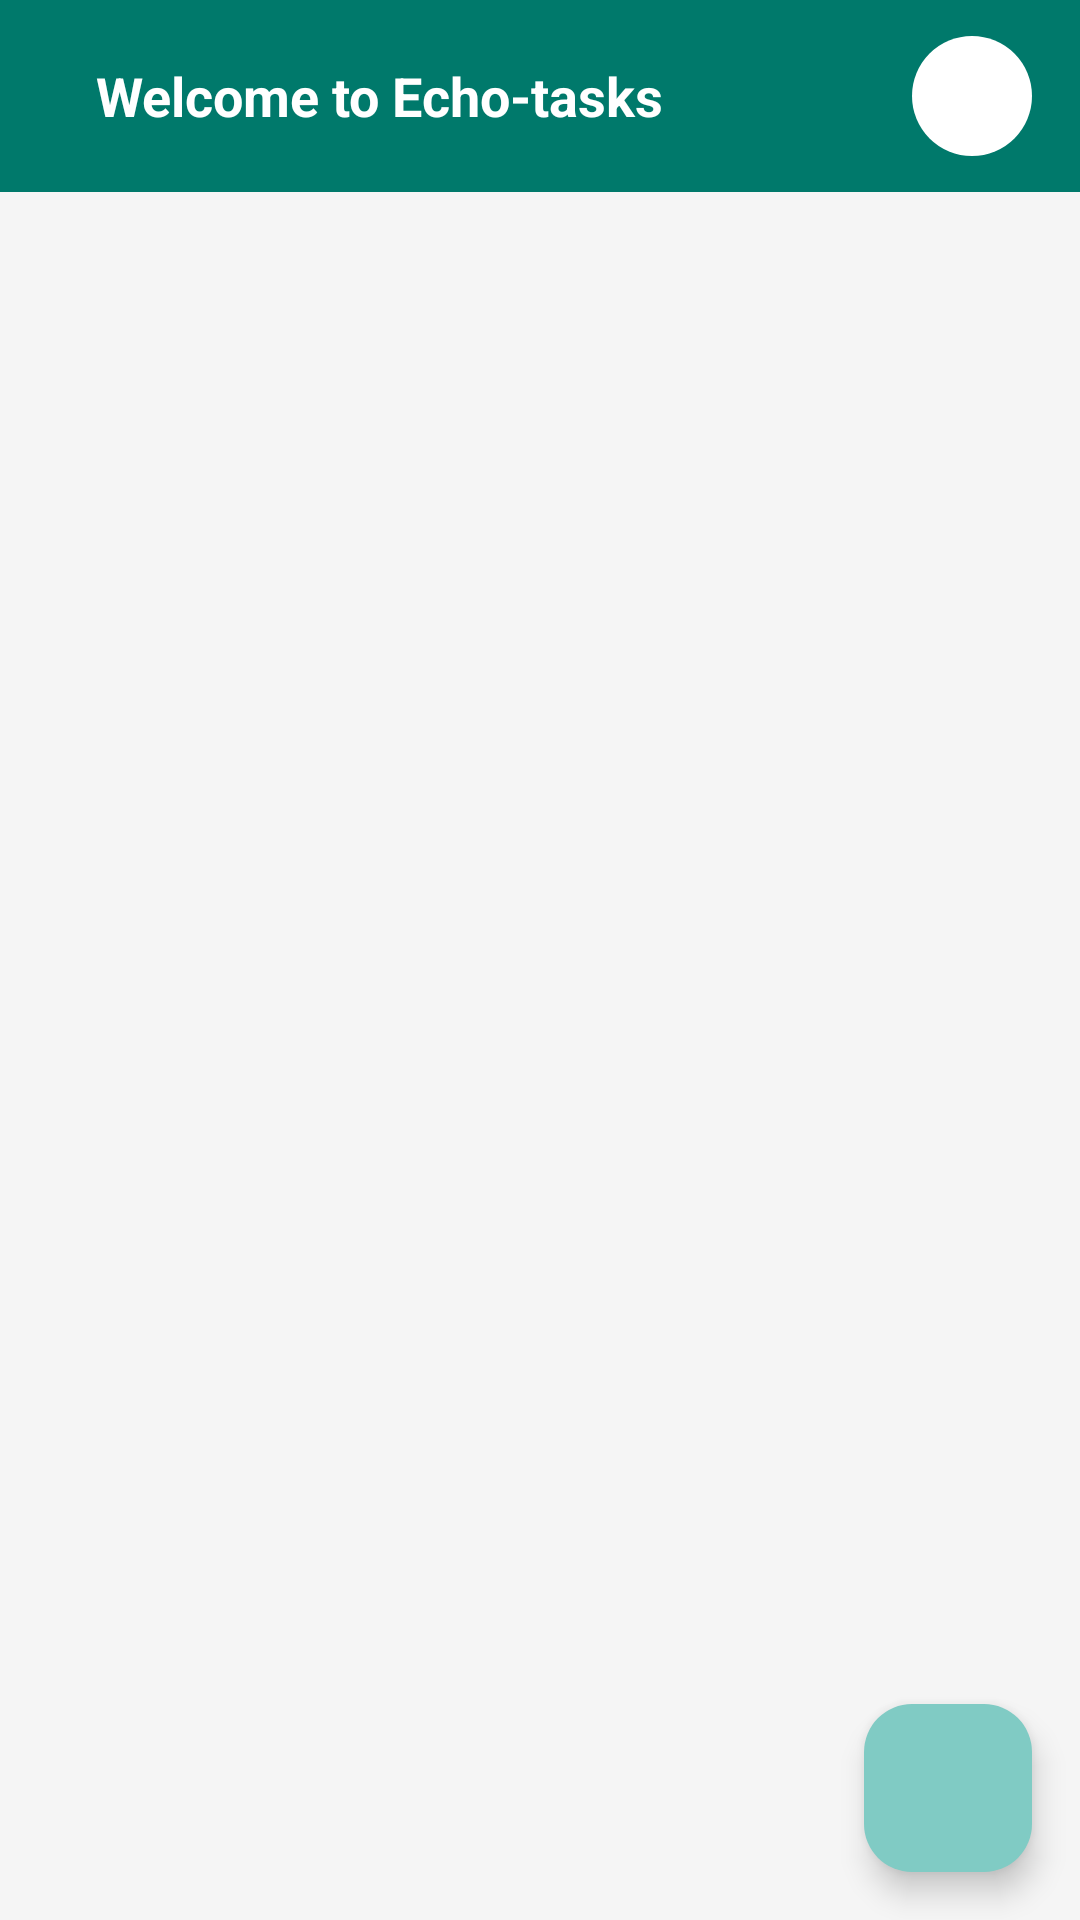

Reconstruct the res/layout file that produces this screen, plus the resources it refers to.
<!-- AndroidManifest.xml: application theme Theme.EchoTasks -->
<!-- res/layout/activity_main.xml -->
<?xml version="1.0" encoding="utf-8"?>
<androidx.coordinatorlayout.widget.CoordinatorLayout
    xmlns:android="http://schemas.android.com/apk/res/android"
    xmlns:app="http://schemas.android.com/apk/res-auto"
    android:id="@+id/root"
    android:layout_width="match_parent"
    android:layout_height="match_parent">

    
    <com.google.android.material.appbar.MaterialToolbar
        android:id="@+id/topAppBar"
        android:layout_width="match_parent"
        android:layout_height="?attr/actionBarSize"
        android:background="?attr/colorPrimary">

        
        <LinearLayout
            android:layout_width="match_parent"
            android:layout_height="match_parent"
            android:orientation="horizontal"
            android:gravity="center_vertical"
            android:paddingHorizontal="16dp">

            
            <TextView
                android:id="@+id/tvWelcome"
                android:layout_width="0dp"
                android:layout_height="wrap_content"
                android:layout_weight="1"
                android:text="Welcome to Echo-tasks"
                android:textSize="18sp"
                android:textStyle="bold"
                android:textColor="@android:color/white"/>

            
            <ImageView
                android:id="@+id/profileImage"
                android:layout_width="40dp"
                android:layout_height="40dp"
                android:layout_gravity="center"
                android:src="@drawable/ic_profile_placeholder"
                android:background="@drawable/circle_background"
                android:scaleType="centerCrop"
                android:clickable="true"
                android:focusable="true"/>

        </LinearLayout>
    </com.google.android.material.appbar.MaterialToolbar>

    
    <androidx.recyclerview.widget.RecyclerView
        android:id="@+id/recyclerView"
        android:layout_width="match_parent"
        android:layout_height="match_parent"
        android:layout_marginTop="?attr/actionBarSize"
        android:padding="12dp"
        android:clipToPadding="false"/>

    
    <com.google.android.material.floatingactionbutton.FloatingActionButton
        android:id="@+id/fab"
        android:layout_width="wrap_content"
        android:layout_height="wrap_content"
        android:contentDescription="Add Task"
        android:src="@drawable/ic_add"
        app:layout_anchor="@id/recyclerView"
        app:layout_anchorGravity="bottom|end"
        android:layout_margin="16dp"/>

</androidx.coordinatorlayout.widget.CoordinatorLayout>
<!-- resources referenced by this layout -->
<resources>
  <!-- drawable circle_background (drawable) -->
  <?xml version="1.0" encoding="utf-8"?>
  <shape xmlns:android="http://schemas.android.com/apk/res/android"
      android:shape="oval">
      <size android:width="40dp" android:height="40dp"/>
      <solid android:color="@android:color/white"/>
  </shape>
  <style name="Theme.EchoTasks" parent="Base.Theme.EchoTasks" />
  <style name="Base.Theme.EchoTasks" parent="Theme.Material3.DayNight.NoActionBar">
          
          <item name="colorPrimary">@color/teal_700</item>
          <item name="colorPrimaryContainer">@color/teal_200</item>
          <item name="colorSecondary">@color/purple_500</item>
          <item name="colorSecondaryContainer">@color/purple_200</item>
  
          
          <item name="android:colorBackground">@color/background_light</item>
          <item name="colorSurface">@color/white</item>
  
          
          <item name="android:statusBarColor">@color/teal_700</item>
          <item name="android:navigationBarColor">@color/teal_700</item>
  
          
          <item name="materialButtonStyle">@style/Widget.EchoTasks.Button</item>
  
          
          <item name="toolbarStyle">@style/Widget.EchoTasks.Toolbar</item>
      </style>
  <color name="teal_700">#00796B</color>
  <color name="teal_200">#80CBC4</color>
  <color name="purple_500">#9C27B0</color>
  <color name="purple_200">#CE93D8</color>
  <color name="background_light">#F5F5F5</color>
  <color name="white">#FFFFFF</color>
  <style name="Widget.EchoTasks.Button" parent="Widget.Material3.Button">
          <item name="cornerRadius">20dp</item>
          <item name="android:textAllCaps">false</item>
          <item name="android:textSize">16sp</item>
      </style>
  <style name="Widget.EchoTasks.Toolbar" parent="Widget.Material3.Toolbar">
          <item name="android:background">@color/teal_700</item>
          <item name="titleTextColor">@color/white</item>
      </style>
</resources>
